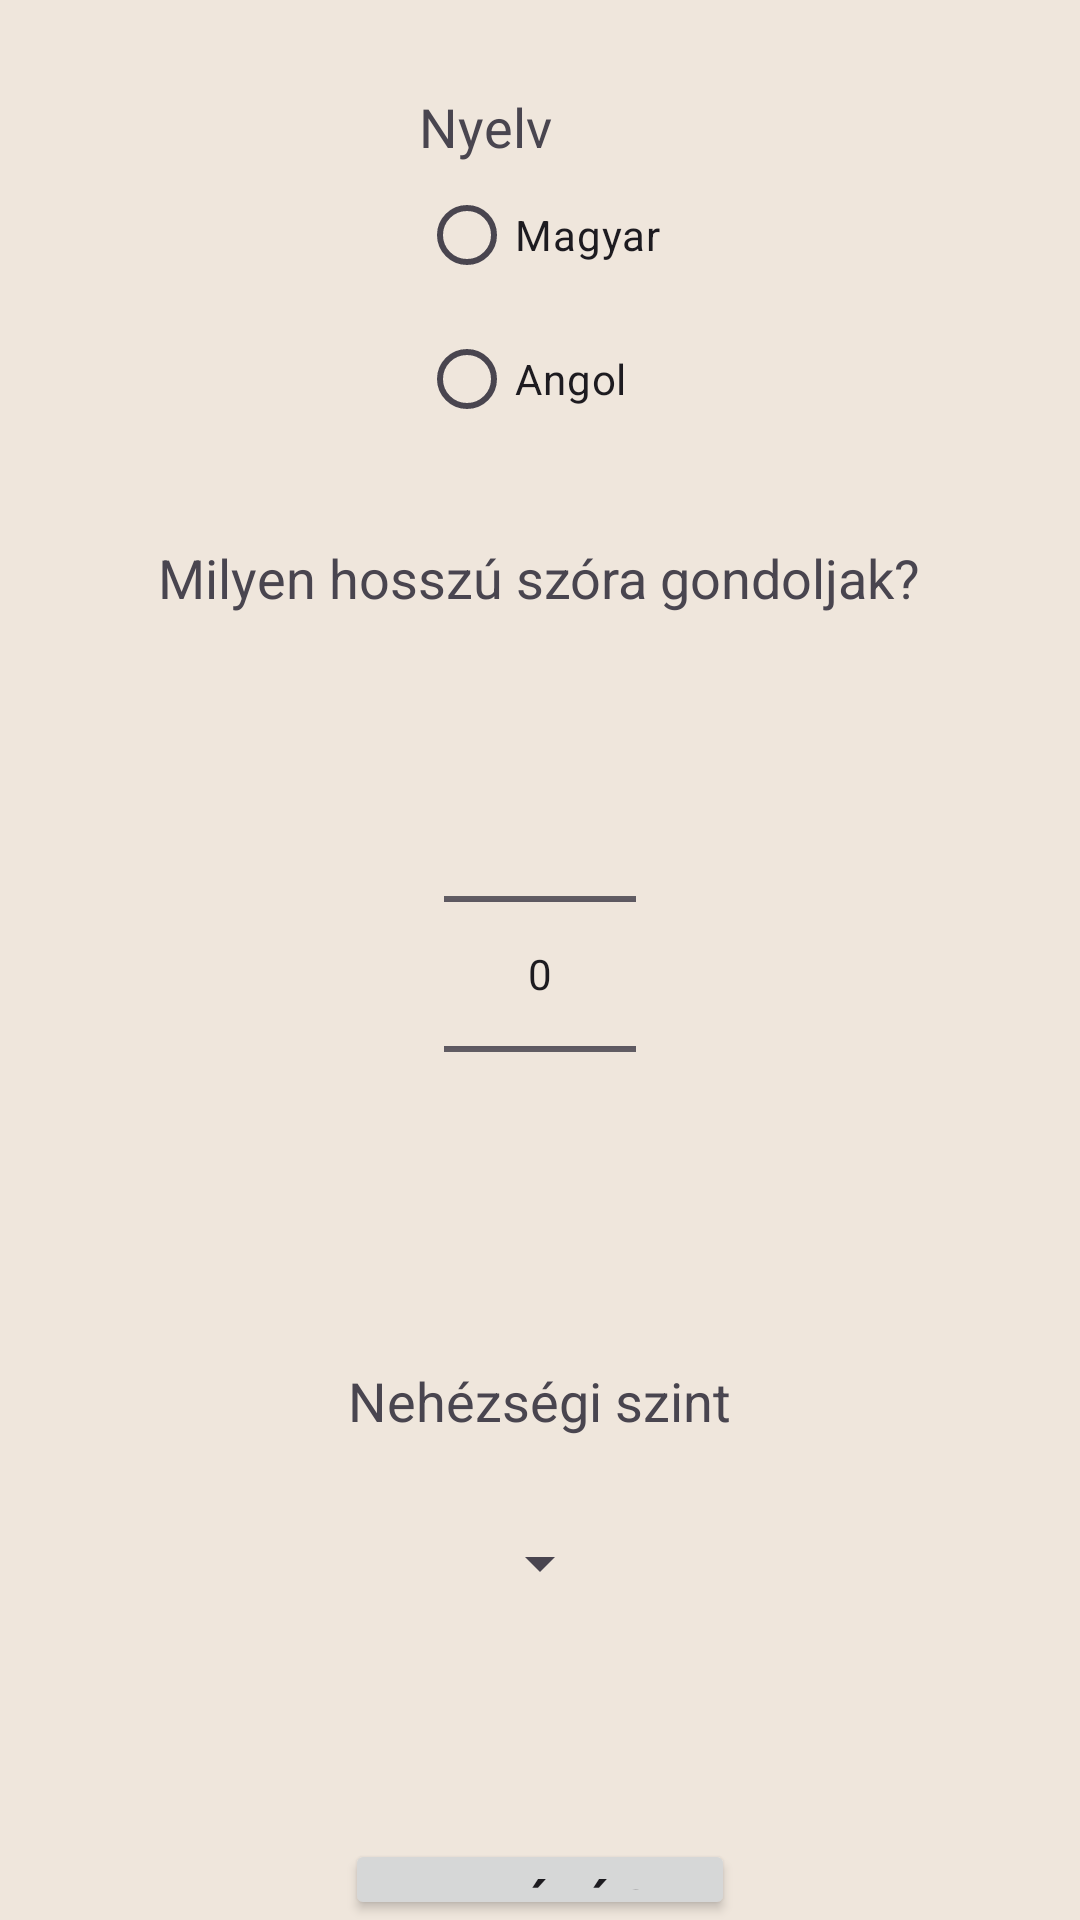

The Android layout XML behind this screen, and the referenced resources:
<!-- AndroidManifest.xml: application theme Theme.GauntersHangman -->
<!-- res/layout/activity_main.xml -->
<?xml version="1.0" encoding="utf-8"?>
<RelativeLayout xmlns:android="http://schemas.android.com/apk/res/android"
    xmlns:tools="http://schemas.android.com/tools"
    android:id="@+id/main"
    android:layout_width="match_parent"
    android:layout_height="match_parent"
    android:background="#efe6dc"
    tools:context=".MainActivity">

    <RadioGroup
        android:id="@+id/langGroup"
        android:layout_width="wrap_content"
        android:layout_height="wrap_content"
        android:layout_alignParentTop="true"
        android:layout_marginTop="30dp"
        android:layout_centerHorizontal="true">

        <TextView
            android:id="@+id/langText"
            android:layout_width="wrap_content"
            android:layout_height="wrap_content"
            android:text="Nyelv"
            android:textSize="18sp" />

        <RadioButton
            android:id="@+id/huLang"
            android:layout_width="wrap_content"
            android:layout_height="wrap_content"
            android:text="Magyar"
            android:textSize="14sp" />

        <RadioButton
            android:id="@+id/enLang"
            android:layout_width="wrap_content"
            android:layout_height="wrap_content"
            android:text="Angol"
            android:textSize="14sp" />
    </RadioGroup>


    <TextView
        android:id="@+id/textLength"
        android:layout_width="wrap_content"
        android:layout_height="wrap_content"
        android:layout_below="@id/langGroup"
        android:layout_centerHorizontal="true"
        android:layout_marginTop="30dp"
        android:text="Milyen hosszú szóra gondoljak?"
        android:textAlignment="center"
        android:textSize="18sp"/>

    <NumberPicker
        android:id="@+id/lengthNumberPicker"
        android:layout_width="wrap_content"
        android:layout_height="wrap_content"
        android:layout_below="@+id/textLength"
        android:layout_centerHorizontal="true"
        android:layout_marginTop="30dp"
        android:ems="10"
        android:inputType="text"
        android:text="2 - 20"
        android:textAlignment="center"/>

    <TextView
        android:id="@+id/textDifficulty"
        android:layout_width="wrap_content"
        android:layout_height="wrap_content"
        android:layout_centerHorizontal="true"
        android:layout_below="@+id/lengthNumberPicker"
        android:layout_marginTop="40dp"
        android:text="Nehézségi szint"
        android:textAlignment="center"
        android:textSize="18dp"/>

    <Spinner
        android:id="@+id/difficultySpinner"
        android:layout_width="wrap_content"
        android:layout_height="wrap_content"
        android:layout_below="@+id/textDifficulty"
        android:layout_centerHorizontal="true"
        android:layout_marginTop="30dp"/>

    <Button
        android:id="@+id/start"
        android:layout_width="130dp"
        android:layout_height="80dp"
        android:layout_below="@+id/difficultySpinner"
        android:layout_centerHorizontal="true"
        android:layout_marginTop="80dp"
        android:onClick="startGame"
        android:text="Indítás"
        android:textSize="20sp"/>

</RelativeLayout>
<!-- resources referenced by this layout -->
<resources>
  <style name="Theme.GauntersHangman" parent="Base.Theme.GauntersHangman" />
  <style name="Base.Theme.GauntersHangman" parent="Theme.Material3.DayNight.NoActionBar">
          
          
      </style>
</resources>
